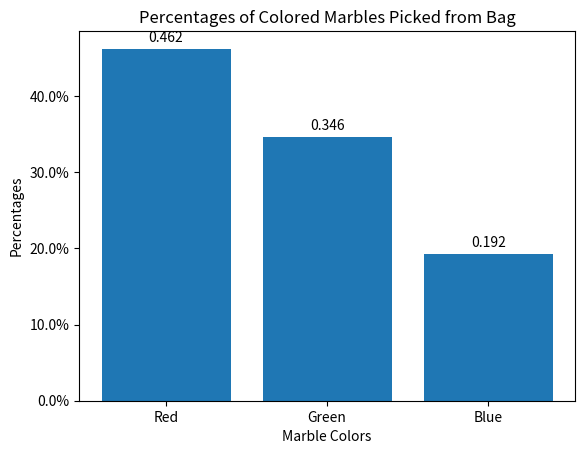

Source code (Python):
import random
import matplotlib.pyplot as plt
from matplotlib.ticker import FuncFormatter

prints = False

numPicks = 500

x = [1, 2, 3]

def addMarbles(rNum, gNum, bNum):
	bag = rNum * ["red"] + gNum * ["green"] + bNum * ["blue"]

	if prints:
		print(bag)
	return bag

def pickMarble(bag):
	choice = random.randrange(0, len(bag))

	if bag[choice] == "red":
		if prints:
			print("it's red!")
		return "red"

	elif bag[choice] == "green":
		if prints:
			print("it's green!")
		return "green"

	elif bag[choice] == "blue":
		if prints:
			print("it's blue!")
		return "blue"

	else:
		print("error, marble color not found")

def checkPicks(bag):
	redPick = 0
	greenPick = 0
	bluePick = 0

	for i in range(numPicks):
		result = pickMarble(bag)

		if result == "red":
			redPick += 1
		elif result == "green":
			greenPick += 1
		elif result == "blue":
			bluePick += 1

	if prints:
		print("red was picked ", redPick, " times")
		print("green was picked ", greenPick, " times")
		print("blue was picked ", bluePick, " times")

	return(redPick, greenPick, bluePick)

def percents(x, pos):
	return '%1.1fp' % (x * 100)

def autolabel(rects):
    """Attach a text label above each bar in *rects*, displaying its height."""
    for rect in rects:
        height = rect.get_height()
        ax.annotate('{}'.format(height),
                    xy=(rect.get_x() + rect.get_width() / 2, height),
                    xytext=(0, 3),  # 3 points vertical offset
                    textcoords="offset points",
                    ha='center', va='bottom')

marbleBag = addMarbles(3, 2, 1)
if prints:
	print(marbleBag)
# pickMarble(marbleBags)
(redResults, greenResults, blueResults) = checkPicks(marbleBag)

if True:
	print(redResults)
	print(greenResults)
	print(blueResults)

	print(redResults/numPicks)
	print(greenResults/numPicks)
	print(blueResults/numPicks)	

formatter = FuncFormatter(percents)

vals = [redResults/numPicks, greenResults/numPicks, blueResults/numPicks]

fig, ax = plt.subplots()
rects = ax.bar(x, vals)
plt.xticks(x, ("Red", "Green", "Blue"))
ticks = ax.get_yticks()
# ax.yaxis.set_major_formatter(formatter)
ax.set_yticklabels(['{:,.1%}'.format(x) for x in ticks])

ax.set_ylabel('Percentages')
ax.set_xlabel('Marble Colors')
ax.set_title('Percentages of Colored Marbles Picked from Bag')

autolabel(rects)

plt.show()